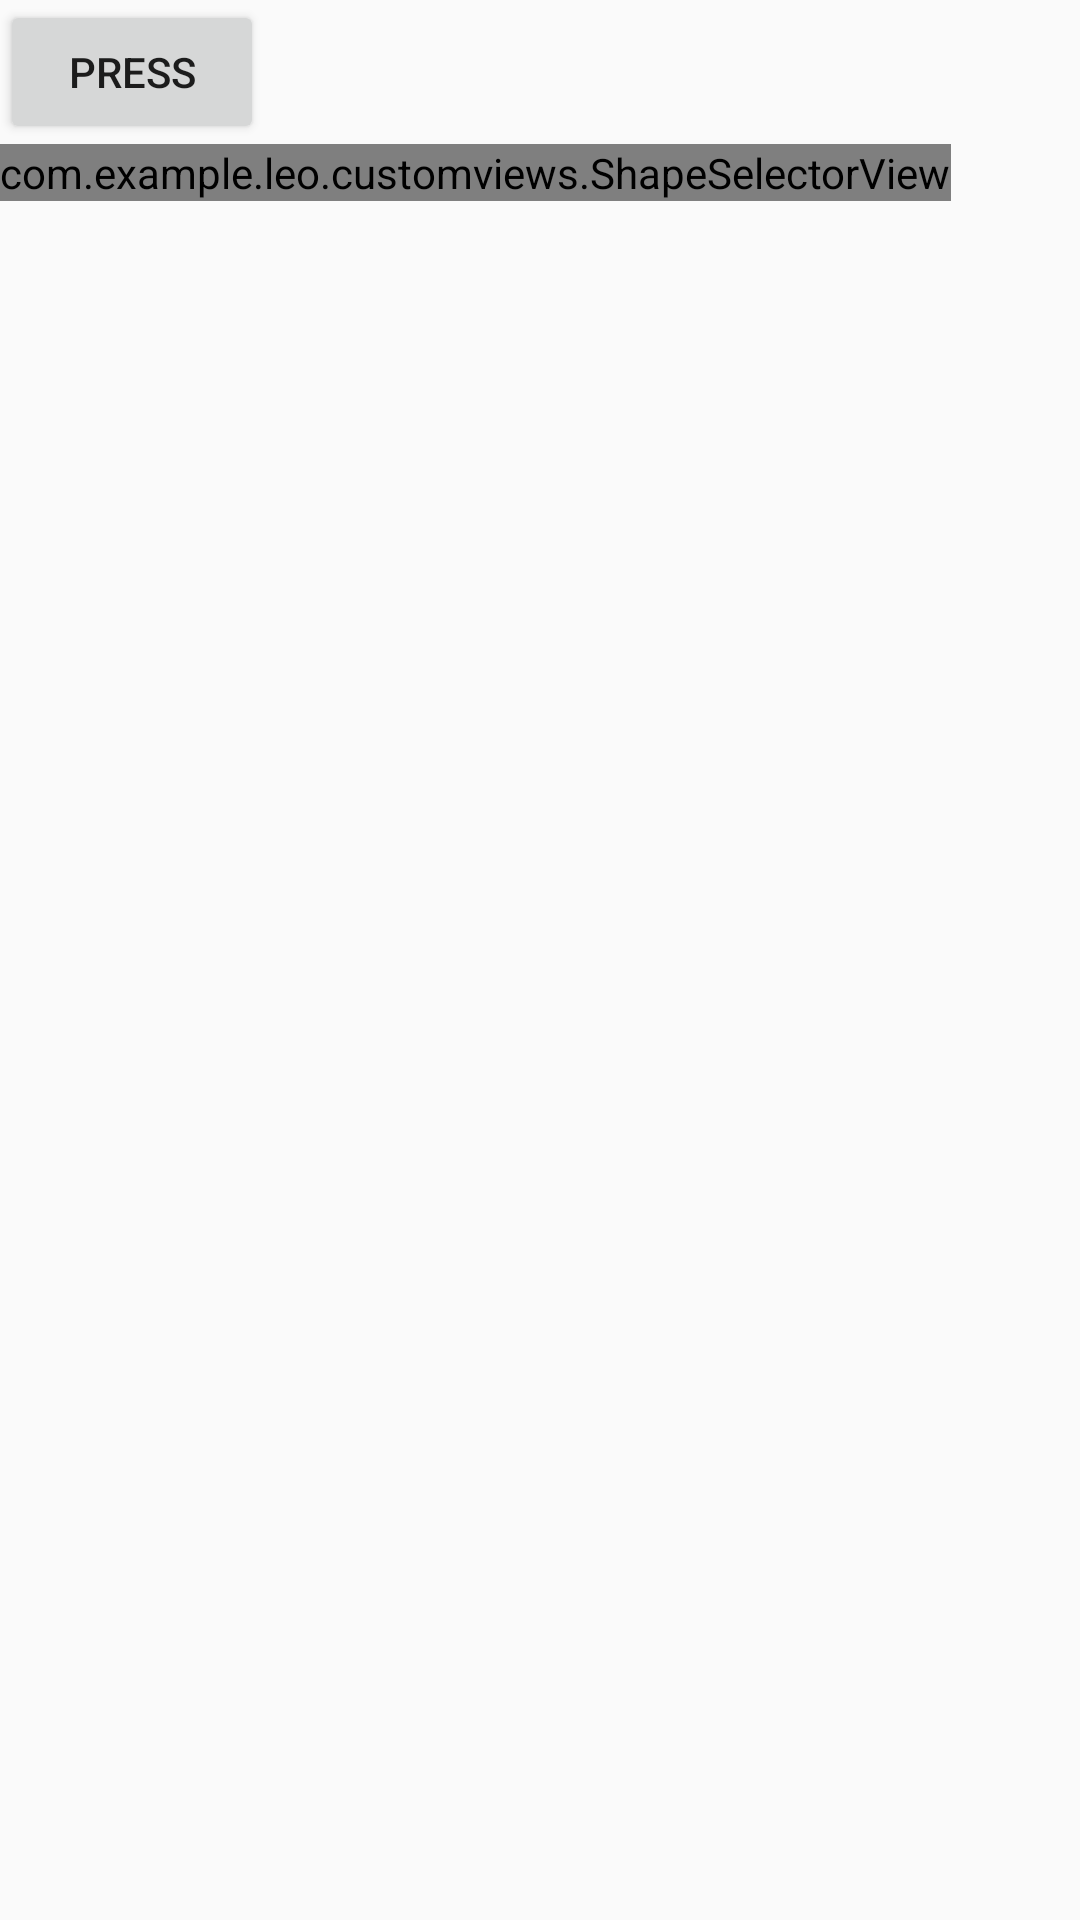

Produce the Android XML layout that renders to this screen, including the resource entries it uses.
<!-- AndroidManifest.xml: application theme AppTheme -->
<!-- res/layout/activity_main.xml -->
<?xml version="1.0" encoding="utf-8"?>
<LinearLayout xmlns:android="http://schemas.android.com/apk/res/android"
    xmlns:tools="http://schemas.android.com/tools"
    android:layout_width="match_parent"
    android:layout_height="match_parent"
    android:orientation="vertical"
    xmlns:custom="http://schemas.android.com/apk/res-auto"
    tools:context="com.example.leo.customviews.MainActivity">


    <Button
        android:id="@+id/btn_press"
        android:layout_width="wrap_content"
        android:layout_height="wrap_content"
        android:text="press"
        />


    <com.example.leo.customviews.ShapeSelectorView
        android:id="@+id/shape_view"
        android:layout_width="wrap_content"
        android:layout_height="wrap_content"
        custom:displayShpaeName="false"
        custom:shpaeColor="@color/colorAccent"
        />

</LinearLayout>
<!-- resources referenced by this layout -->
<resources>
  <color name="colorAccent">#00e676</color>
  <style name="AppTheme" parent="Theme.AppCompat.Light.NoActionBar">
          
          <item name="colorPrimary">@color/colorPrimary</item>
          <item name="colorPrimaryDark">@color/colorPrimaryDark</item>
          <item name="colorAccent">@color/colorAccent</item>
      </style>
  <color name="colorPrimary">#f44336</color>
  <color name="colorPrimaryDark">#303F9F</color>
</resources>
